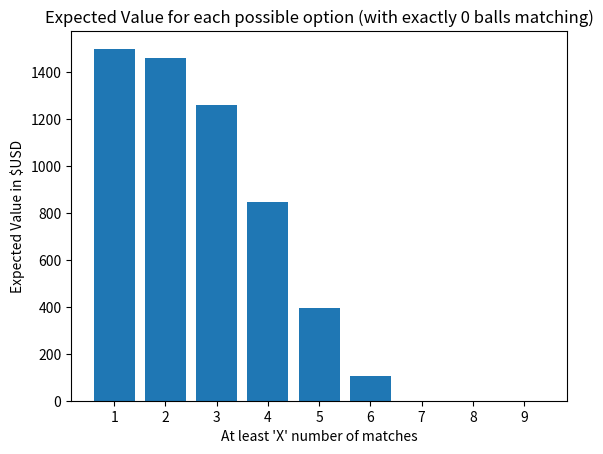

Source code (Python):
import matplotlib.pyplot as plt
x = [1,2,3,4,5,6,7,8,9]
y = [1497.2577202874693, 1455.769851954248, 1258.5371609069184, 844.7813901548526, 395.03239410793964, 103.75264929559906, 0.0, 0.0, 0.0]

plt.xticks(range(len(x)+1))
plt.xlabel('At least \'X\' number of matches')
plt.ylabel('Expected Value in $USD')
plt.title('Expected Value for each possible option (with exactly 0 balls matching)')
plt.bar(x,y)
plt.show()